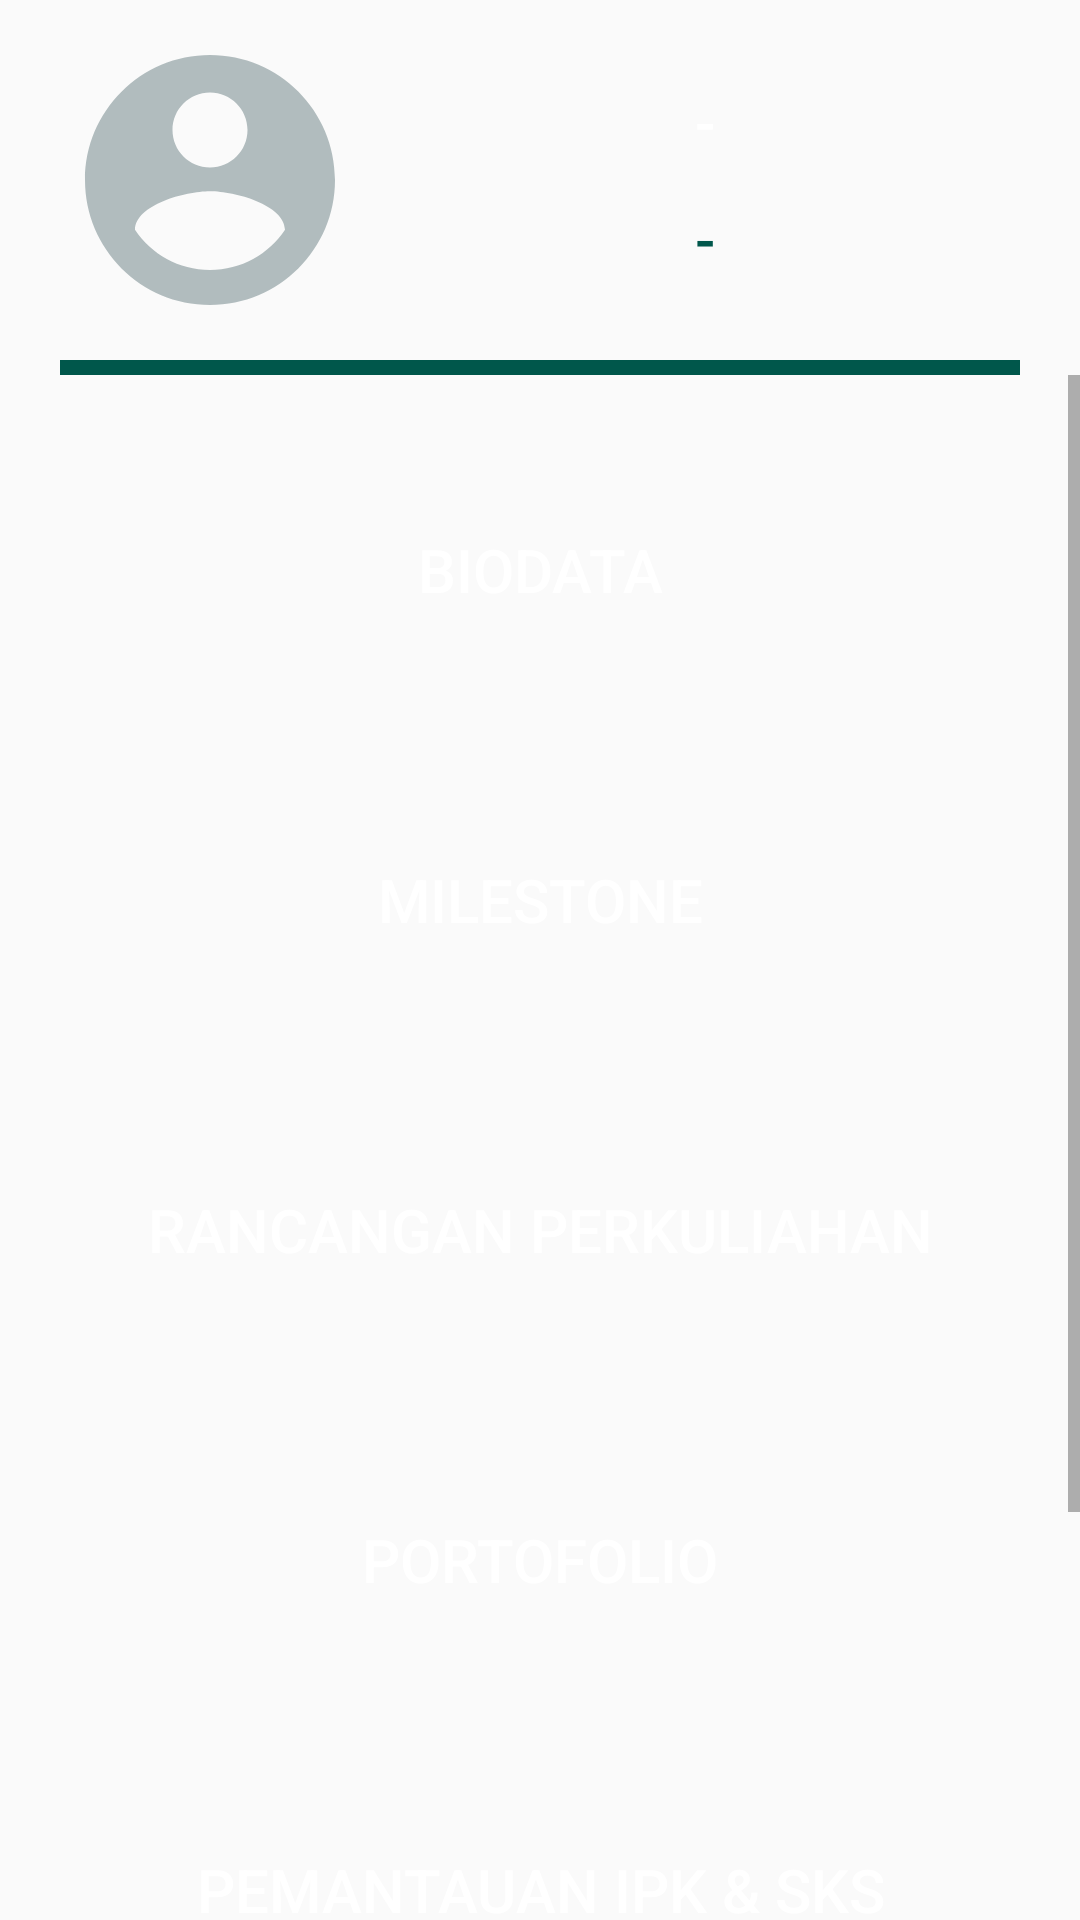

Write the Android layout XML for this screen, with the resource values it uses.
<!-- AndroidManifest.xml: application theme Theme.AppCompat.Light.NoActionBar -->
<!-- res/layout/form_mhs_menu.xml -->
<?xml version="1.0" encoding="utf-8"?>
<RelativeLayout xmlns:android="http://schemas.android.com/apk/res/android"
    xmlns:app="http://schemas.android.com/apk/res-auto"
    android:layout_width="match_parent"
    android:layout_height="match_parent"
    xmlns:tools="http://schemas.android.com/tools"
    tools:context=".Form_Mhs_Menu">

    <LinearLayout
        android:id="@+id/LLMenu1"
        android:layout_width="match_parent"
        android:layout_height="wrap_content"
        android:orientation="vertical"
        >

        <LinearLayout
            android:layout_width="match_parent"
            android:layout_height="wrap_content"
            android:layout_centerInParent="true"
            android:layout_marginRight="20dp"
            android:layout_marginLeft="20dp"
            android:layout_marginTop="10dp"
            android:layout_marginBottom="10dp"
            android:orientation="horizontal">

            <ImageView
                android:id="@+id/ImageUser"
                android:layout_width="100dp"
                android:layout_height="100dp"
                android:layout_centerHorizontal="true"
                android:background="@drawable/ic_account_circle_black_24dp" />

            <LinearLayout
                android:layout_width="match_parent"
                android:layout_height="wrap_content"
                android:layout_marginLeft="10sp"
                android:layout_gravity="right"
                android:orientation="vertical">

                <TextView
                    android:id="@+id/NamaUser"
                    android:layout_width="match_parent"
                    android:layout_height="match_parent"
                    android:layout_centerHorizontal="true"
                    android:layout_marginTop="10dp"
                    android:layout="@+id/ImageUser"
                    android:layout_gravity="right"
                    android:gravity="center"
                    android:singleLine="true"
                    android:text="-"
                    android:textColor="#FFF"
                    android:textSize="20dp"
                    android:padding="7dp"
                    app:fontFamily="sans-serif-medium"
                    android:background="@drawable/rounded_squaredark"
                    android:textAllCaps="true"
                    />

                <TextView
                    android:id="@+id/NIUser"
                    android:layout_width="wrap_content"
                    android:layout_height="wrap_content"
                    android:layout_below="@+id/NamaUser"
                    android:layout_centerHorizontal="true"
                    android:layout_marginTop="5dp"
                    android:layout_marginBottom="10dp"
                    android:layout="@+id/ImageUser"
                    android:layout_gravity="center"
                    android:text="-"
                    android:textColor="@color/colorPrimaryDark"
                    android:textSize="20dp"
                    app:fontFamily="sans-serif-medium" />
            </LinearLayout>

        </LinearLayout>

        <ImageView
            android:layout_width="match_parent"
            android:layout_height="5dp"
            android:layout_marginLeft="20dp"
            android:layout_marginRight="20dp"
            android:src="@color/colorPrimaryDark" />
        <TextView
            android:id="@+id/peringatan_F0"
            android:layout_width="wrap_content"
            android:layout_height="wrap_content"
            android:layout_marginTop="10dp"
            android:layout_marginLeft="40dp"
            android:layout_marginRight="40dp"
            android:layout_marginBottom="10dp"
            android:paddingTop="10dp"
            android:paddingLeft="10dp"
            android:paddingBottom="10dp"
            android:paddingRight="5dp"
            android:text="IPK atau SKS Anda pada semester sebelumnya termasuk kategori kurang/kritis\nAnda wajib melakukan konseling pada dosen PA anda"
            android:textColor="#fff"
            android:textSize="15dp"
            android:layout_gravity="center_horizontal"
            android:gravity="left"
            android:background="@drawable/rounded_sqrred"
            android:visibility="gone"
            />
        <TextView
            android:id="@+id/peringatandosen_F0"
            android:layout_width="wrap_content"
            android:layout_height="wrap_content"
            android:layout_marginTop="10dp"
            android:layout_marginLeft="40dp"
            android:layout_marginRight="40dp"
            android:layout_marginBottom="10dp"
            android:paddingTop="10dp"
            android:paddingLeft="10dp"
            android:paddingBottom="10dp"
            android:paddingRight="5dp"
            android:text="IPK atau SKS Mahasiswa ini pada semester sebelumnya termasuk kategori kurang/kritis\nAnda wajib melakukan konseling dengan mahasiswa ini"
            android:textColor="#fff"
            android:textSize="15dp"
            android:layout_gravity="center_horizontal"
            android:gravity="left"
            android:background="@drawable/rounded_sqrred"
            android:visibility="gone"
            />

    </LinearLayout>

    <ScrollView
        android:id="@+id/RLMenu2"
        android:layout_width="match_parent"
        android:layout_height="wrap_content"
        android:layout_below="@+id/LLMenu1"
        >

        <LinearLayout
            android:layout_width="match_parent"
            android:layout_height="match_parent"
            android:orientation="vertical">

            <Button
                android:id="@+id/Btn_F0"
                android:layout_width="match_parent"
                android:layout_height="90dp"
                android:layout_marginTop="20dp"
                android:layout_marginLeft="30dp"
                android:layout_marginRight="30dp"
                android:text="BIODATA"
                android:textColor="#FFFF"
                android:textSize="20sp"
                android:layout_gravity="center_horizontal"
                android:background="@drawable/rounded_squaredark"
                />

            <Button
                android:id="@+id/Btn_F1"
                android:layout_width="match_parent"
                android:layout_height="90dp"
                android:layout_marginTop="20dp"
                android:layout_marginLeft="30dp"
                android:layout_marginRight="30dp"
                android:text="MILESTONE"
                android:textColor="#FFFF"
                android:textSize="20sp"
                android:layout_gravity="center_horizontal"
                android:background="@drawable/rounded_squaredark"
                android:layout_below="@+id/Btn_F0"
                />
            <Button
                android:id="@+id/Btn_F2"
                android:layout_width="match_parent"
                android:layout_height="90dp"
                android:layout_marginTop="20dp"
                android:layout_marginLeft="30dp"
                android:layout_marginRight="30dp"
                android:text="RANCANGAN PERKULIAHAN"
                android:textColor="#FFFF"
                android:textSize="20sp"
                android:layout_gravity="center_horizontal"
                android:background="@drawable/rounded_squaredark"
                android:layout_below="@id/Btn_F1"
                />
            <Button
                android:id="@+id/Btn_F3"
                android:layout_width="match_parent"
                android:layout_height="90dp"
                android:layout_marginTop="20dp"
                android:layout_marginLeft="30dp"
                android:layout_marginRight="30dp"
                android:text="PORTOFOLIO"
                android:textColor="#FFFF"
                android:textSize="20sp"
                android:layout_gravity="center_horizontal"
                android:background="@drawable/rounded_squaredark"
                android:layout_below="@id/Btn_F2"
                />
            <Button
                android:id="@+id/Btn_F4"
                android:layout_width="match_parent"
                android:layout_height="90dp"
                android:layout_marginTop="20dp"
                android:layout_marginLeft="30dp"
                android:layout_marginRight="30dp"
                android:text="PEMANTAUAN IPK &amp; SKS"
                android:textColor="#FFFF"
                android:textSize="20sp"
                android:layout_gravity="center_horizontal"
                android:background="@drawable/rounded_squaredark"
                android:layout_below="@id/Btn_F3"
                />
            <Button
                android:id="@+id/Btn_F5"
                android:layout_width="match_parent"
                android:layout_height="90dp"
                android:layout_marginTop="20dp"
                android:layout_marginLeft="30dp"
                android:layout_marginRight="30dp"
                android:layout_marginBottom="40dp"
                android:text="LOGBOOK"
                android:textColor="#FFFF"
                android:textSize="20sp"
                android:layout_gravity="center_horizontal"
                android:background="@drawable/rounded_squaredark"
                android:layout_below="@id/Btn_F4"
                />

        </LinearLayout>

    </ScrollView>
</RelativeLayout>
<!-- resources referenced by this layout -->
<resources>
  <color name="colorPrimaryDark">#00574B</color>
  <!-- drawable ic_account_circle_black_24dp (drawable) -->
  <vector android:height="24dp" android:tint="#B1BCBE"
      android:viewportHeight="24.0" android:viewportWidth="24.0"
      android:width="24dp" xmlns:android="http://schemas.android.com/apk/res/android">
      <path android:fillColor="#00574B" android:pathData="M12,2C6.48,2 2,6.48 2,12s4.48,10 10,10 10,-4.48 10,-10S17.52,2 12,2zM12,5c1.66,0 3,1.34 3,3s-1.34,3 -3,3 -3,-1.34 -3,-3 1.34,-3 3,-3zM12,19.2c-2.5,0 -4.71,-1.28 -6,-3.22 0.03,-1.99 4,-3.08 6,-3.08 1.99,0 5.97,1.09 6,3.08 -1.29,1.94 -3.5,3.22 -6,3.22z"/>
  </vector>
  <!-- drawable rounded_sqrred (drawable) -->
  <?xml version="1.0" encoding="UTF-8"?>
  <shape xmlns:android="http://schemas.android.com/apk/res/android">
      <solid android:color="#900D09"/>
      <stroke android:width="3dp" android:color="#900D09" />
      <corners android:radius="10dp"/>
      <padding android:left="0dp" android:top="0dp" android:right="0dp" android:bottom="0dp" />
  </shape>
</resources>
